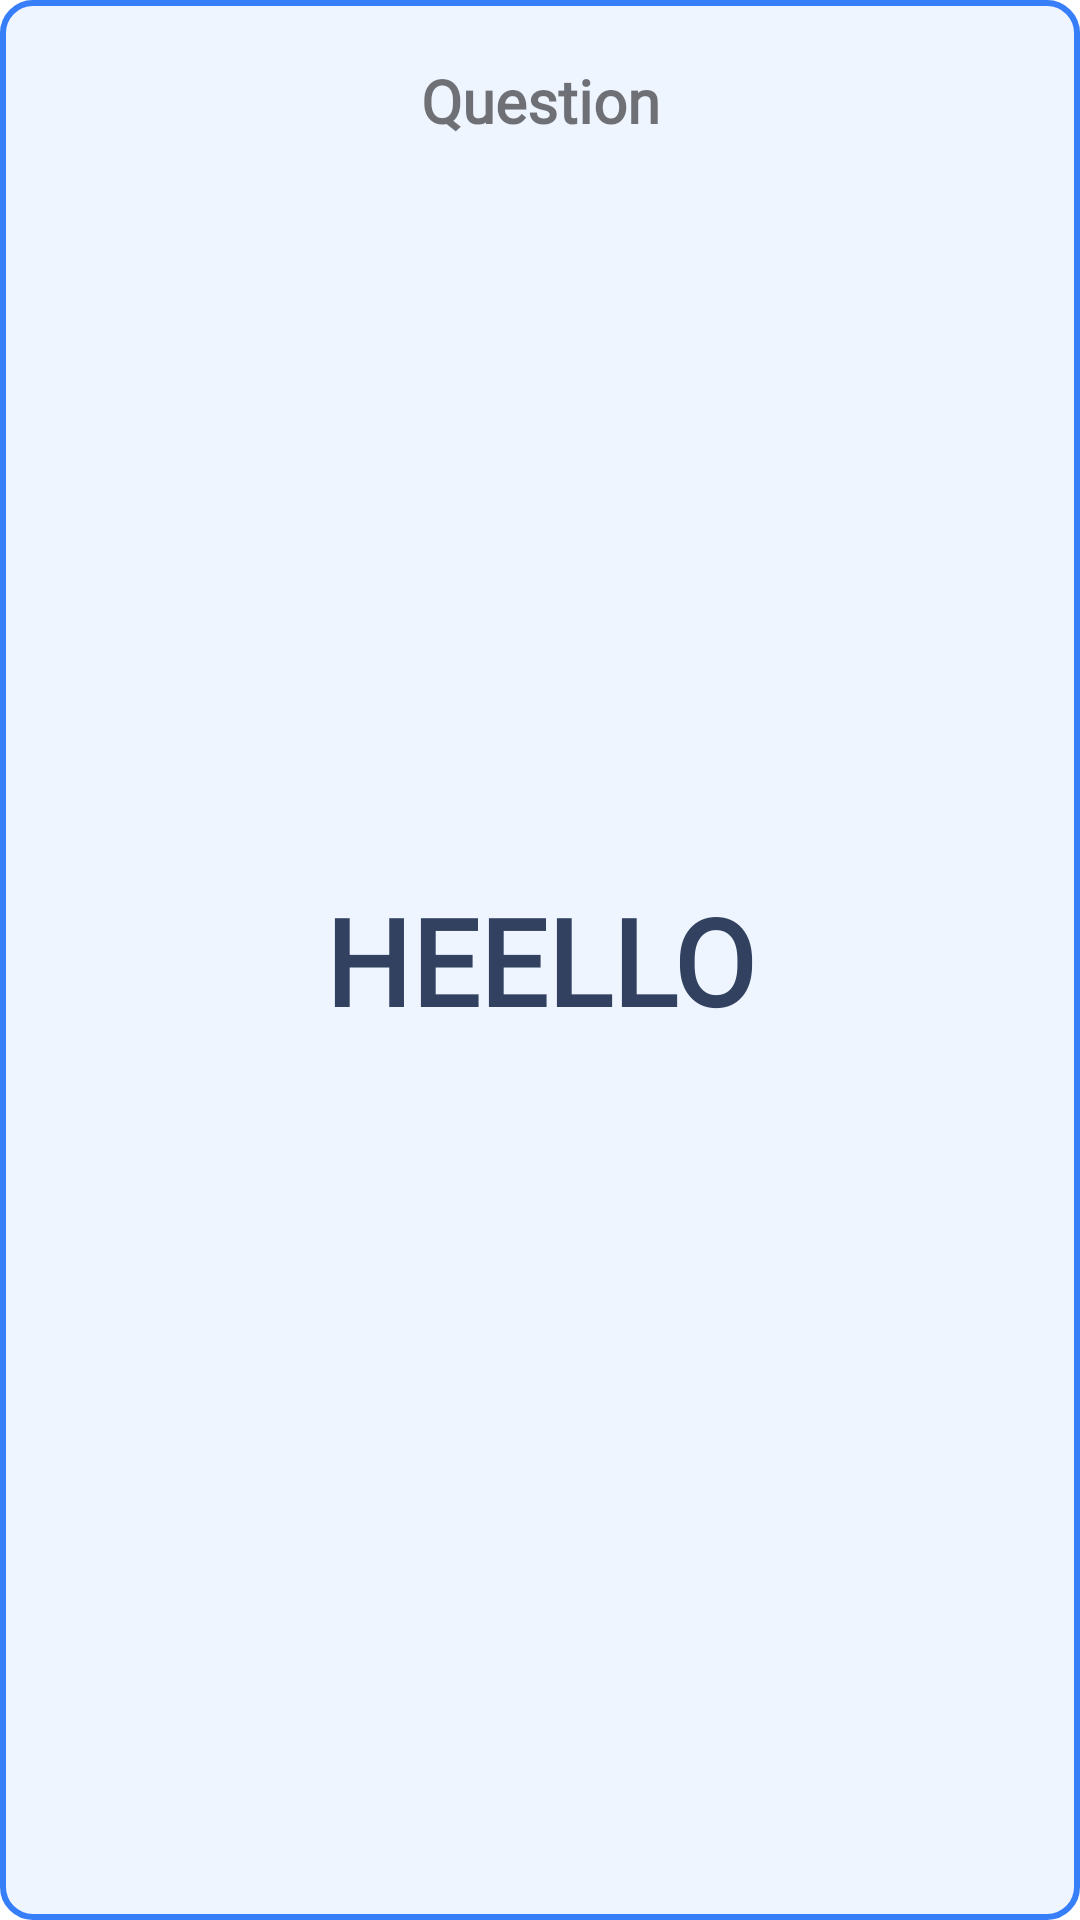

Reconstruct the res/layout file that produces this screen, plus the resources it refers to.
<!-- AndroidManifest.xml: application theme Theme.FC -->
<!-- res/layout/activity3_study_front.xml -->
<?xml version="1.0" encoding="utf-8"?>
<androidx.constraintlayout.widget.ConstraintLayout xmlns:android="http://schemas.android.com/apk/res/android"
    xmlns:app="http://schemas.android.com/apk/res-auto"
    xmlns:tools="http://schemas.android.com/tools"
    android:layout_width="match_parent"
    android:layout_height="match_parent"
    android:background="@drawable/design_cardfront"
    >

    <TextView
        android:layout_width="match_parent"
        android:layout_height="match_parent"
        android:text="Question"
        android:gravity="center_horizontal"
        android:paddingTop="20dp"
        android:textSize="20dp"
        android:fontFamily="@font/opensanslight"
        android:textStyle="bold"
        app:layout_constraintBottom_toBottomOf="parent"
        app:layout_constraintEnd_toEndOf="parent"
        app:layout_constraintStart_toStartOf="parent"
        app:layout_constraintTop_toTopOf="parent" />
    <TextView
        android:id="@+id/questionCard"
        android:layout_width="match_parent"
        android:layout_height="match_parent"
        android:gravity="center"
        android:textSize="40sp"
        android:fontFamily="@font/glacialindifference"
        android:text="HEELLO"
        android:textColor="@color/fortext"
        android:textStyle="bold"
        android:padding="20dp"
        app:layout_constraintBottom_toBottomOf="parent"
        app:layout_constraintEnd_toEndOf="parent"
        app:layout_constraintStart_toStartOf="parent"
        app:layout_constraintTop_toTopOf="parent"/>
</androidx.constraintlayout.widget.ConstraintLayout>
<!-- resources referenced by this layout -->
<resources>
  <color name="fortext">#31415f</color>
  <!-- drawable design_cardfront (drawable) -->
  <?xml version="1.0" encoding="UTF-8"?>
  <shape xmlns:android="http://schemas.android.com/apk/res/android">
      <solid android:color="#eff5ff"/>
      <corners android:radius="10dp"/>
      <stroke android:color="#377EF9" android:width="2dp"/>
      <padding android:left="0dp" android:top="0dp" android:right="0dp" android:bottom="0dp" />
  </shape>
  <style name="Theme.FC" parent="Theme.MaterialComponents.DayNight.NoActionBar">
          
          <item name="colorPrimary">@color/purple_500</item>
          <item name="colorPrimaryVariant">@color/purple_700</item>
          <item name="colorOnPrimary">@color/white</item>
          
          <item name="colorSecondary">@color/teal_200</item>
          <item name="colorSecondaryVariant">@color/teal_700</item>
          <item name="colorOnSecondary">@color/black</item>
          
          <item name="android:statusBarColor" tools:targetApi="l">?attr/colorPrimaryVariant</item>
          
      </style>
  <color name="purple_500">#FF6200EE</color>
  <color name="purple_700">#FF3700B3</color>
  <color name="white">#FFFFFFFF</color>
  <color name="teal_200">#FF03DAC5</color>
  <color name="teal_700">#FF018786</color>
  <color name="black">#FF000000</color>
</resources>
